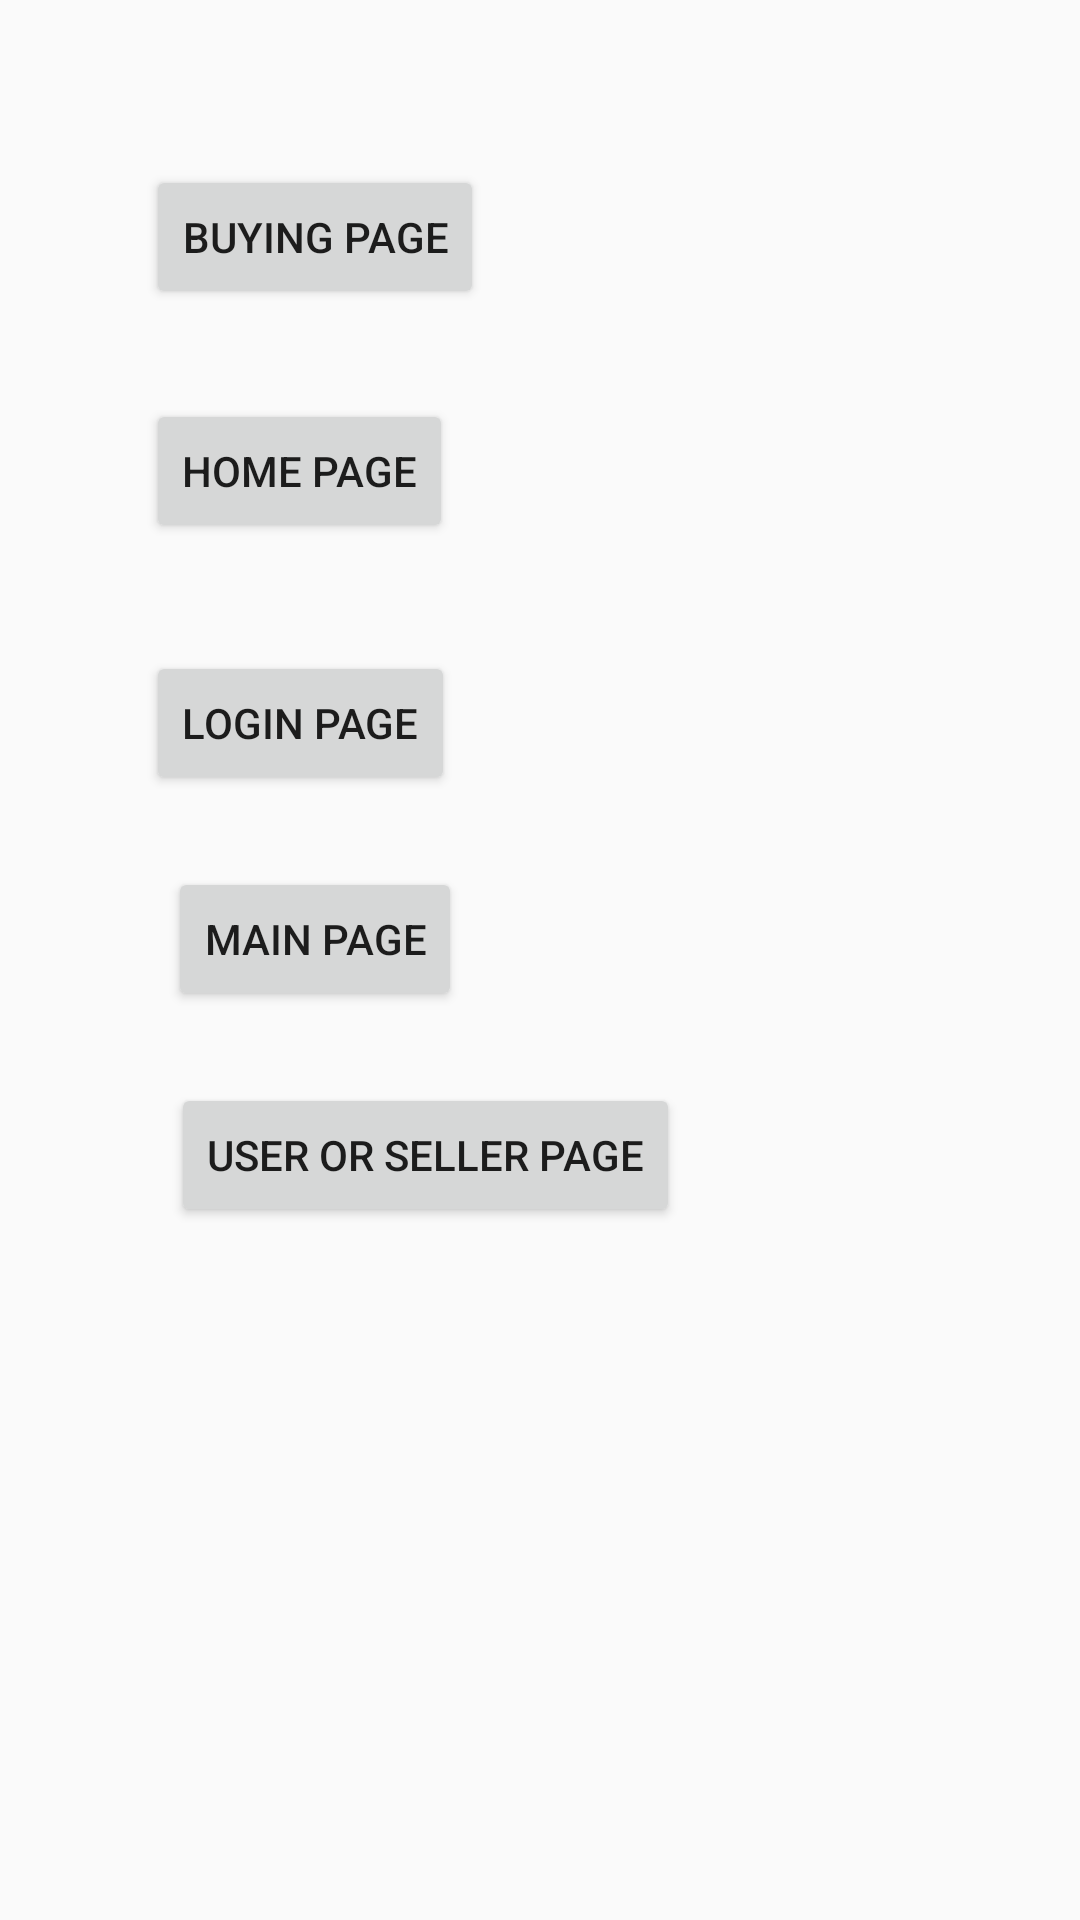

The Android layout XML behind this screen, and the referenced resources:
<!-- AndroidManifest.xml: application theme AppTheme -->
<!-- res/layout/activity_testing_pages.xml -->
<?xml version="1.0" encoding="utf-8"?>
<androidx.constraintlayout.widget.ConstraintLayout xmlns:android="http://schemas.android.com/apk/res/android"
    xmlns:app="http://schemas.android.com/apk/res-auto"
    xmlns:tools="http://schemas.android.com/tools"
    android:layout_width="match_parent"
    android:layout_height="match_parent"
    tools:context=".TestingPages">

    <Button
        android:id="@+id/bt1"
        android:layout_width="wrap_content"
        android:layout_height="wrap_content"
        android:layout_marginTop="55dp"
        android:text="@string/BuyingPage"
        app:layout_constraintEnd_toEndOf="@+id/bt4"
        app:layout_constraintStart_toStartOf="@+id/bt4"
        app:layout_constraintTop_toTopOf="parent" />

    <Button
        android:id="@+id/bt2"
        android:layout_width="wrap_content"
        android:layout_height="wrap_content"
        android:layout_marginTop="30dp"
        android:text="@string/HomePage"
        app:layout_constraintStart_toStartOf="@+id/bt1"
        app:layout_constraintTop_toBottomOf="@+id/bt1" />

    <Button
        android:id="@+id/bt3"
        android:layout_width="wrap_content"
        android:layout_height="wrap_content"
        android:layout_marginTop="36dp"
        android:text="@string/LoginPage"
        app:layout_constraintStart_toStartOf="@+id/bt2"
        app:layout_constraintTop_toBottomOf="@+id/bt2" />

    <Button
        android:id="@+id/bt4"
        android:layout_width="wrap_content"
        android:layout_height="wrap_content"
        android:layout_marginStart="56dp"
        android:layout_marginTop="24dp"
        android:text="@string/MainPage"
        app:layout_constraintStart_toStartOf="parent"
        app:layout_constraintTop_toBottomOf="@+id/bt3" />

    <Button
        android:id="@+id/bt5"
        android:layout_width="wrap_content"
        android:layout_height="wrap_content"
        android:layout_marginStart="1dp"
        android:layout_marginTop="24dp"
        android:text="@string/UserSellerPage"
        app:layout_constraintStart_toStartOf="@+id/bt4"
        app:layout_constraintTop_toBottomOf="@+id/bt4" />
</androidx.constraintlayout.widget.ConstraintLayout>
<!-- resources referenced by this layout -->
<resources>
  <string name="BuyingPage">Buying Page</string>
  <string name="HomePage">Home Page</string>
  <string name="LoginPage">Login Page</string>
  <string name="MainPage">Main Page</string>
  <string name="UserSellerPage">User or Seller Page</string>
  <style name="AppTheme" parent="Theme.AppCompat.Light">
          <item name="actionBarStyle">@style/AppTheme.ActionBarStyle</item>
      </style>
  <style name="AppTheme.ActionBarStyle" parent="Widget.AppCompat.ActionBar.Solid">
          <item name="logo">@mipmap/ic_launcher</item>
          <item name="displayOptions">showHome|useLogo|showTitle</item>
      </style>
</resources>
